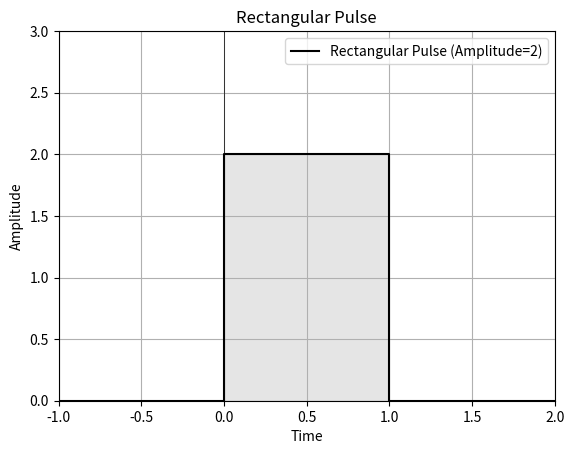

Reproduce this figure in Python.
import numpy as np
from scipy.integrate import nquad
import matplotlib.pyplot as plt

# def integrand(z, y, x):
#   return (x + y + z) / np.sqrt(2*x**2 + 4*y**2 + 5*z**2)

# def z_limits(y, x):
#   return [0, np.sqrt(1 - x**2 - y**2)]

# def y_limits(x):
#   return [0, np.sqrt(1 - x**2)]

# def x_limits():
#   return [0, 1]

# result, error = nquad(integrand, [z_limits, y_limits, x_limits])

# print(f"Результат интегрирования: {result}")


def rectangular_pulse_integral(start, end, amplitude):
  width = end - start
  area = width * amplitude
  return area

start = 0       # Начало импульса
end = 1         # Конец импульса
amplitude = 2   # Амплитуда импульса

integral_value = rectangular_pulse_integral(start, end, amplitude)
print(f"Интеграл (площадь прямоугольника) = {integral_value}")

lt_shift = start - 1
rt_shift = end + 1
x_values = [lt_shift, start, start, end, end, rt_shift]
y_values = [0, 0, amplitude, amplitude, 0, 0]

# Построение графика
plt.plot(x_values, y_values, color='black', label=f'Rectangular Pulse (Amplitude={amplitude})')
plt.fill_between(x_values, y_values, color='black', alpha=0.1)
plt.xlim(lt_shift, rt_shift)
plt.ylim(0, amplitude + 1)
plt.axhline(0, color='black', linewidth=0.5)
plt.axvline(0, color='black', linewidth=0.5)
plt.title('Rectangular Pulse')
plt.xlabel('Time')
plt.ylabel('Amplitude')
plt.legend()
plt.grid(True)
plt.show()